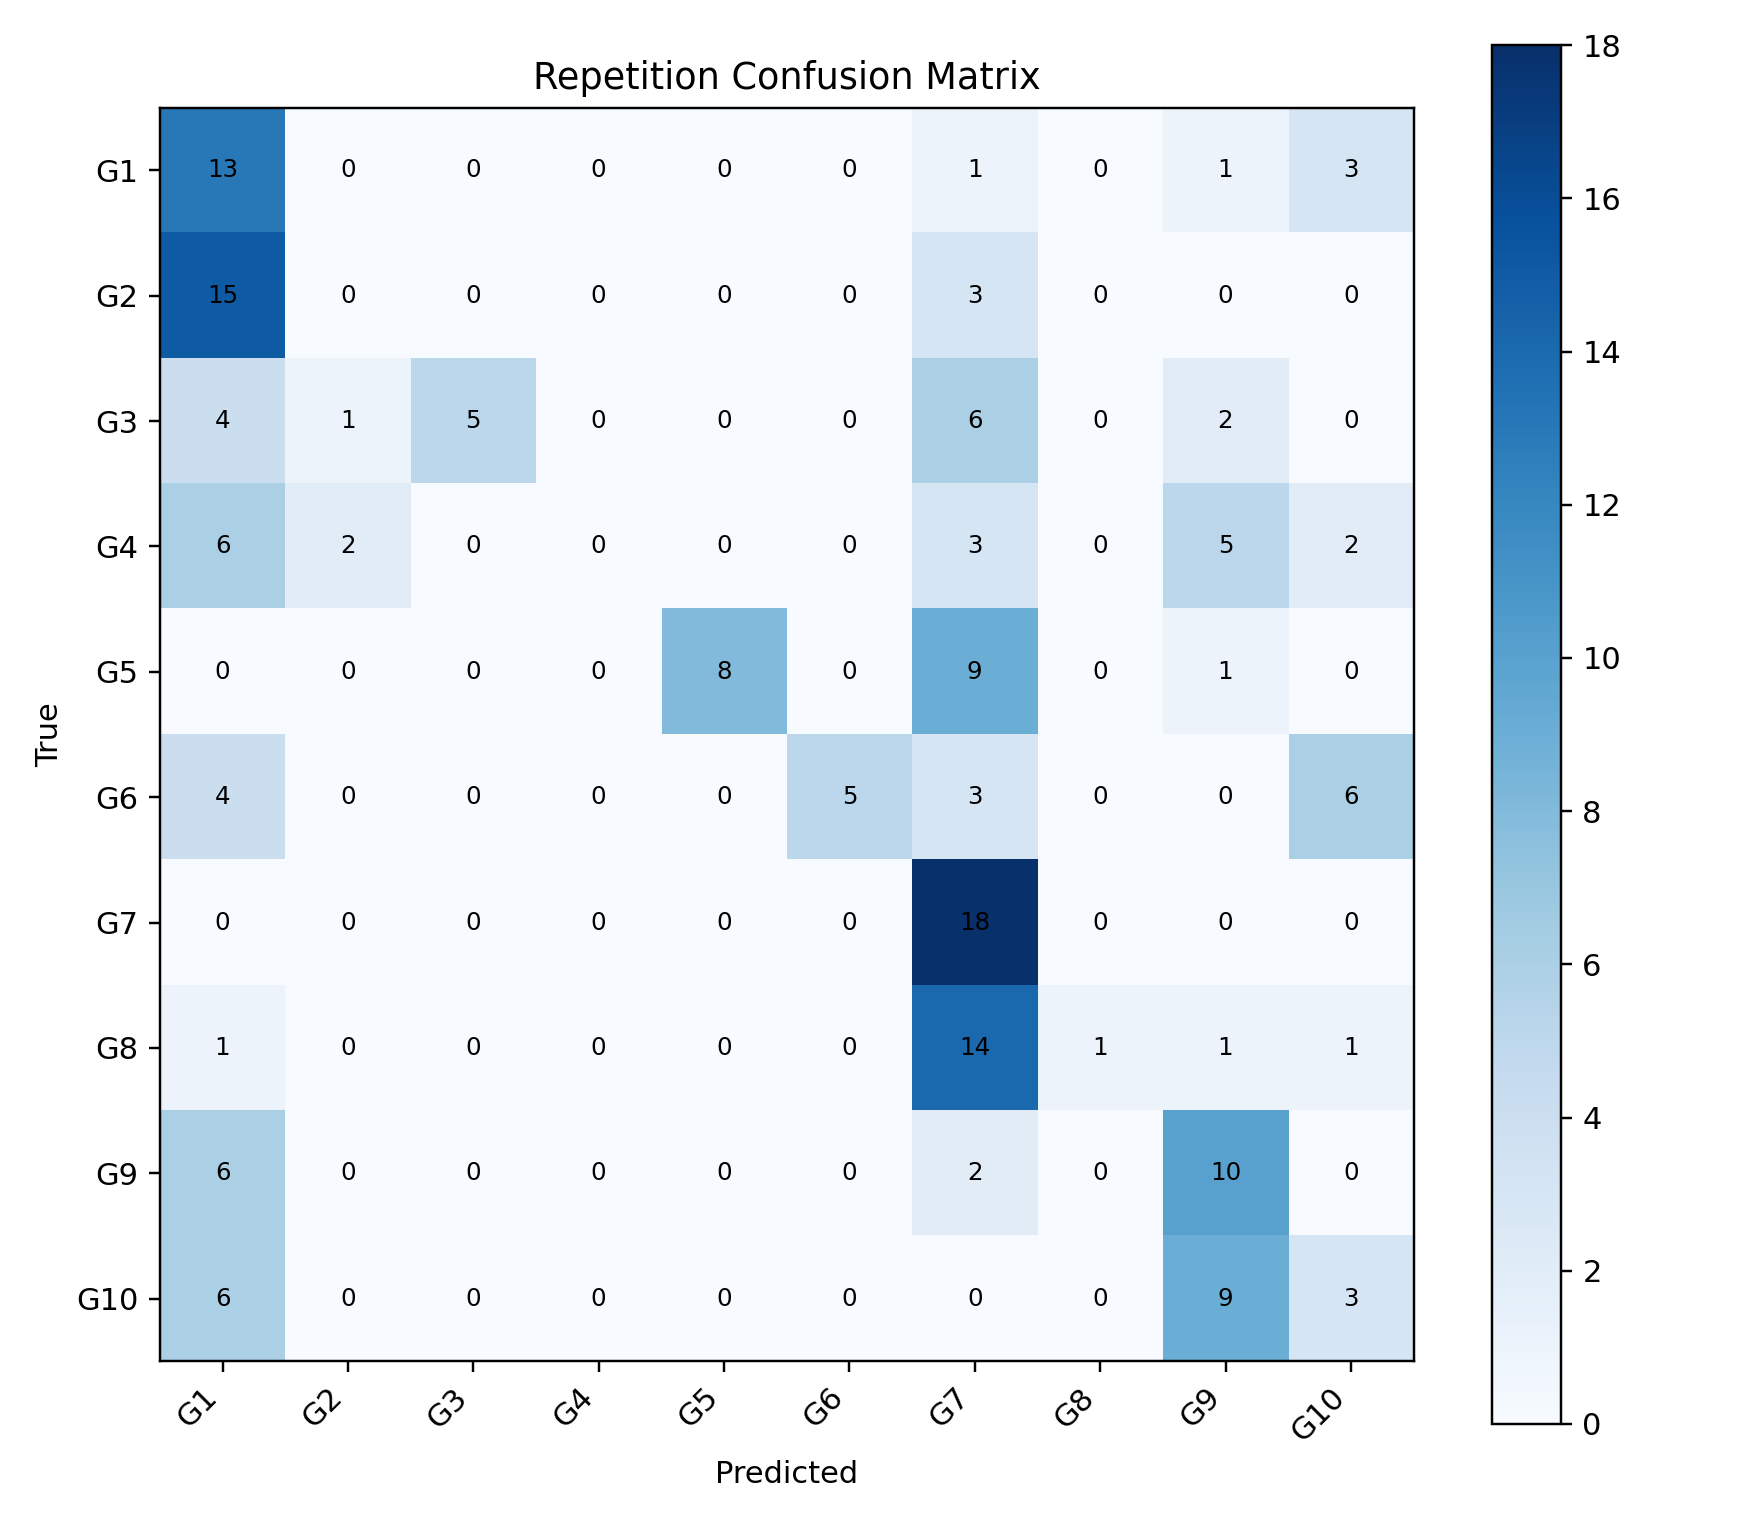

The table this chart was drawn from, first rows:
, G1, G2, G3, G4, G5, G6, G7, G8, G9, G10
G1, 13, 0, 0, 0, 0, 0, 1, 0, 1, 3
G2, 15, 0, 0, 0, 0, 0, 3, 0, 0, 0
G3, 4, 1, 5, 0, 0, 0, 6, 0, 2, 0
G4, 6, 2, 0, 0, 0, 0, 3, 0, 5, 2
G5, 0, 0, 0, 0, 8, 0, 9, 0, 1, 0
G6, 4, 0, 0, 0, 0, 5, 3, 0, 0, 6
G7, 0, 0, 0, 0, 0, 0, 18, 0, 0, 0
G8, 1, 0, 0, 0, 0, 0, 14, 1, 1, 1
G9, 6, 0, 0, 0, 0, 0, 2, 0, 10, 0
G10, 6, 0, 0, 0, 0, 0, 0, 0, 9, 3
